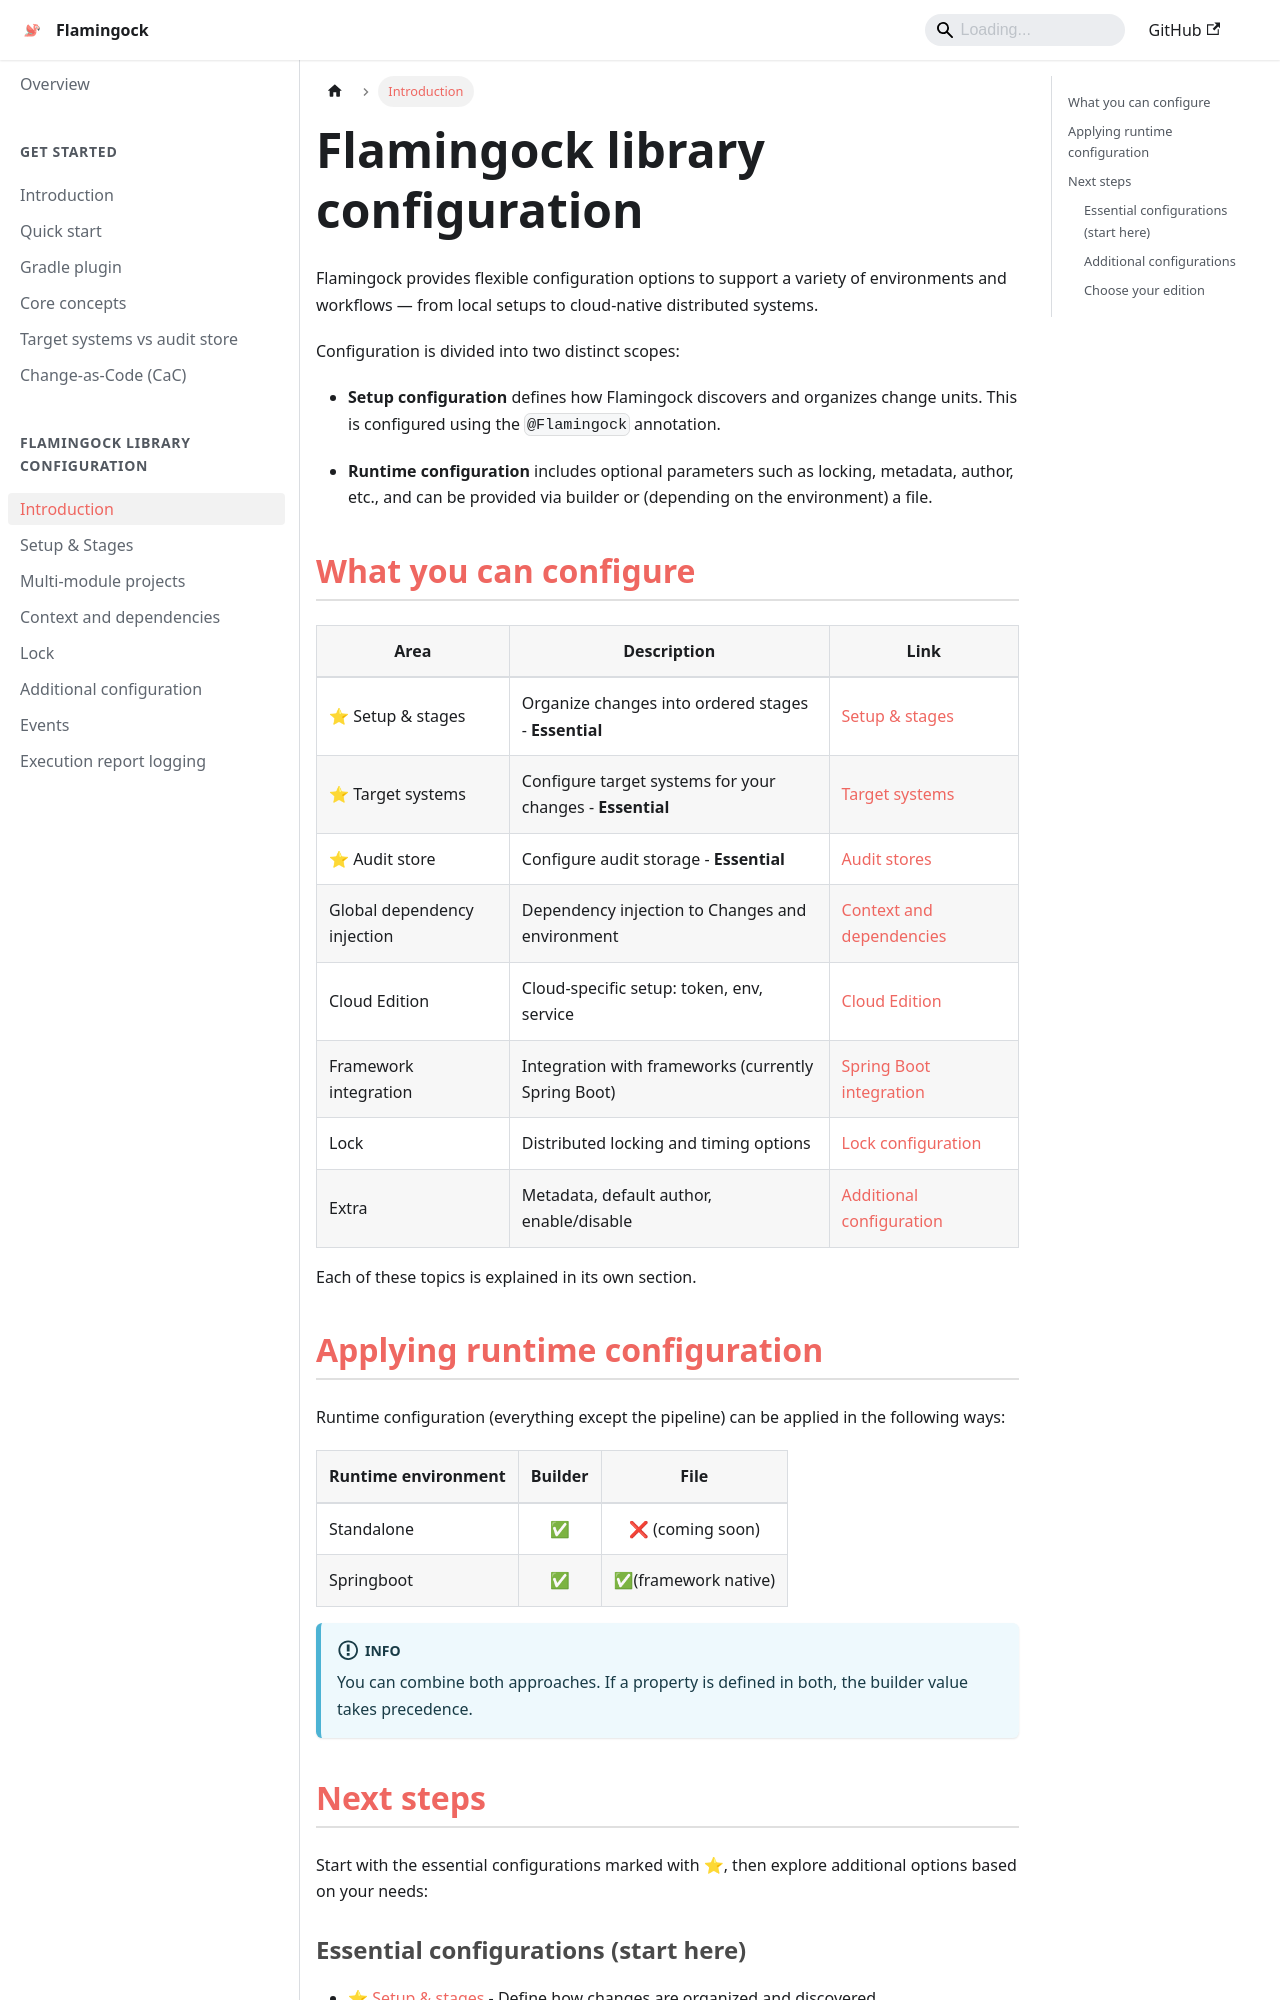

repository: flamingock/flamingock.github.io · page: flamingock-library-config/introduction.html · generator: docusaurus

---
title: Introduction
sidebar_position: 1
sidebar_label: Introduction
---

import Tabs from '@theme/Tabs';
import TabItem from '@theme/TabItem';

# Flamingock library configuration

Flamingock provides flexible configuration options to support a variety of environments and workflows — from local setups to cloud-native distributed systems.

Configuration is divided into two distinct scopes:

- **Setup configuration** defines how Flamingock discovers and organizes change units. This is configured using the `@Flamingock` annotation.

- **Runtime configuration** includes optional parameters such as locking, metadata, author, etc., and can be provided via builder or (depending on the environment) a file.


## What you can configure

| Area                             | Description                                         | Link |
|----------------------------------|-----------------------------------------------------|------|
| ⭐ Setup & stages                | Organize changes into ordered stages - **Essential** | [Setup & stages](./setup-and-stages.md) |
| ⭐ Target systems               | Configure target systems for your changes - **Essential** | [Target systems](../target-systems/introduction.md) |
| ⭐ Audit store                  | Configure audit storage - **Essential** | [Audit stores](../audit-stores/introduction.md) |
| Global dependency injection      | Dependency injection to Changes and environment | [Context and dependencies](./context-and-dependencies.md) |
| Cloud Edition                    | Cloud-specific setup: token, env, service           | [Cloud Edition](../cloud-edition/cloud-edition.md) |
| Framework integration            | Integration with frameworks (currently Spring Boot) | [Spring Boot integration](../frameworks/springboot-integration/introduction.md) |
| Lock                             | Distributed locking and timing options              | [Lock configuration](./lock.md) |
| Extra                            | Metadata, default author, enable/disable            | [Additional configuration](./additional-configuration.md) |


Each of these topics is explained in its own section.
